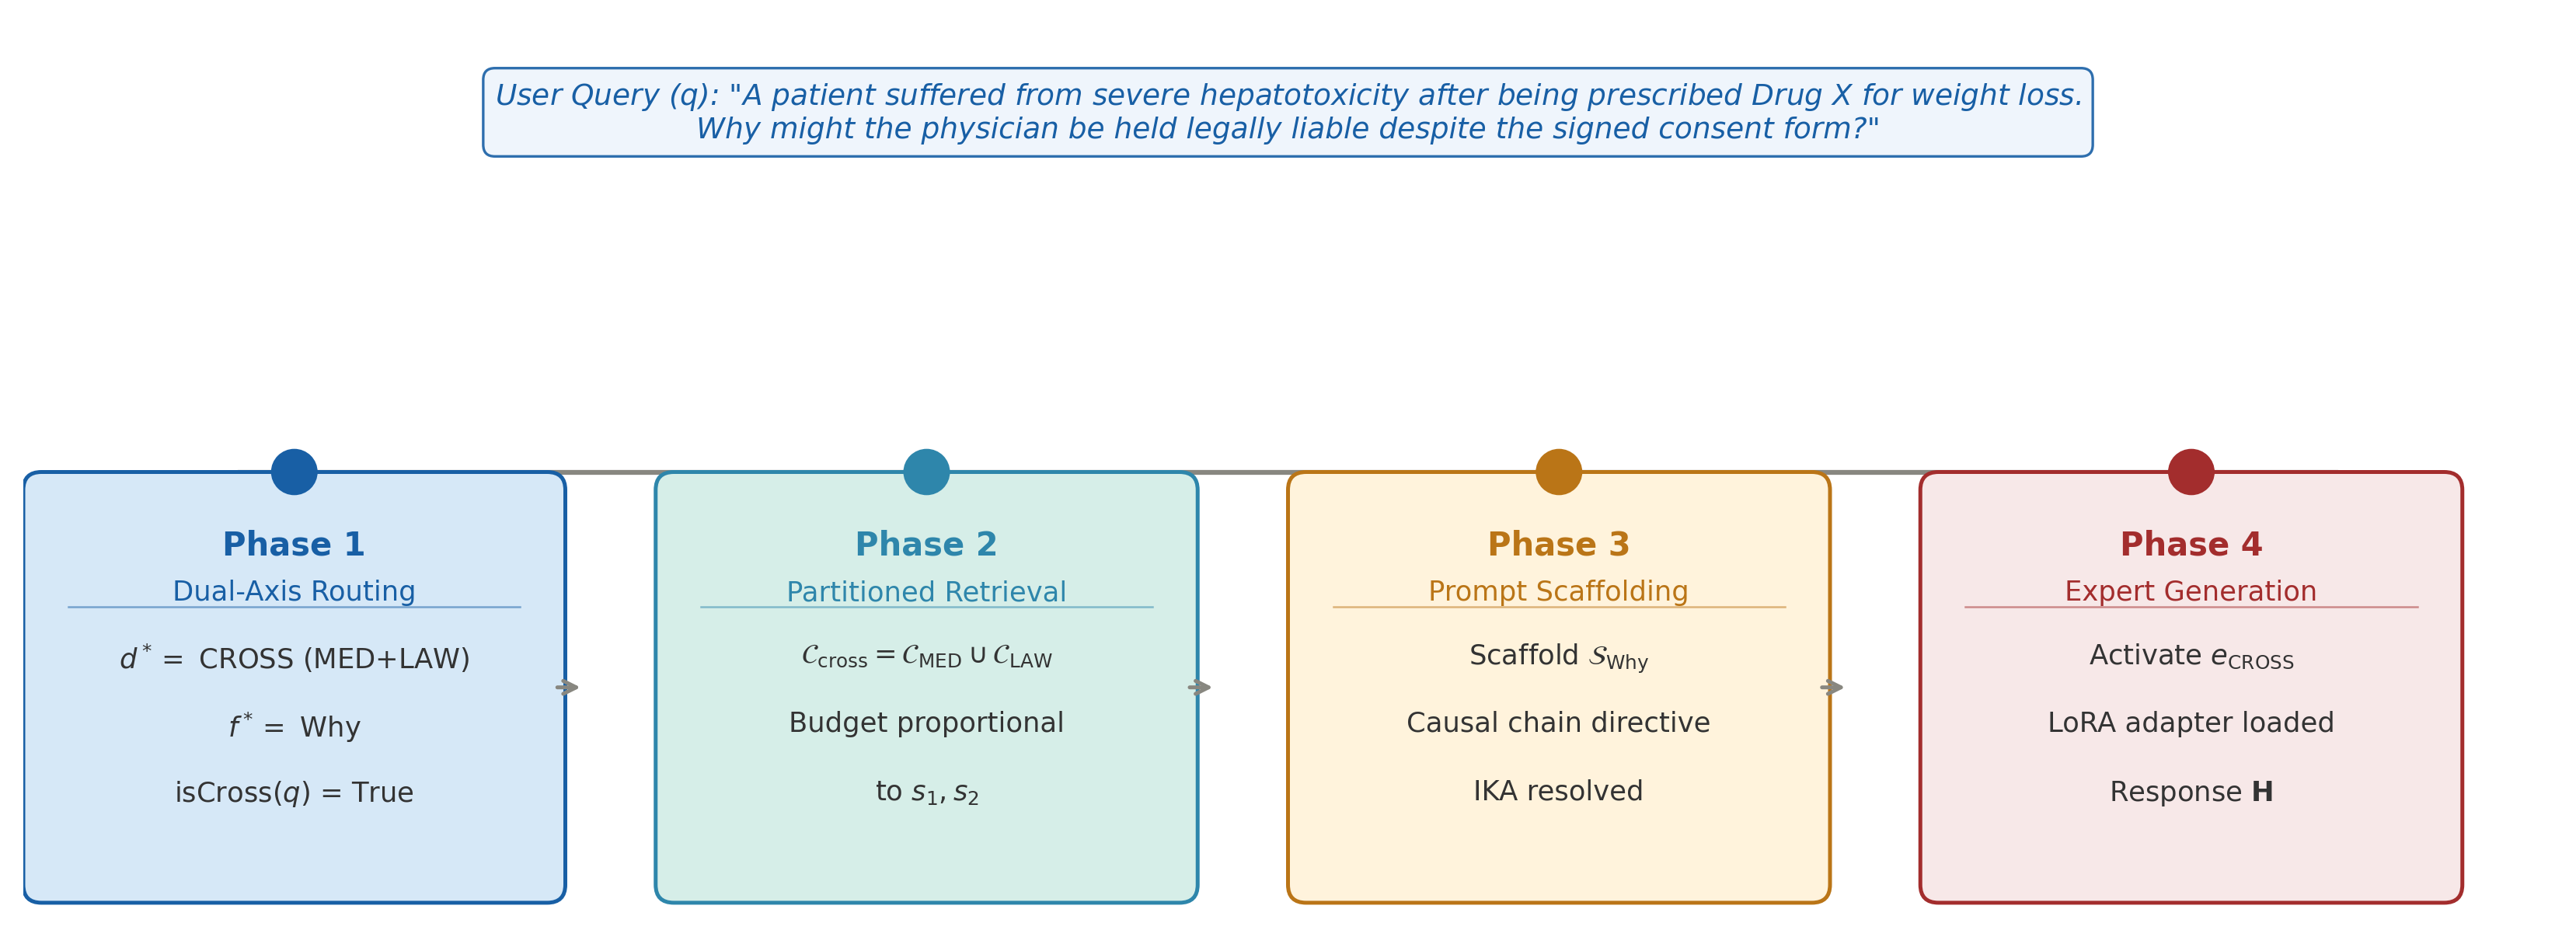

Recreate this plot in Python.
import matplotlib.pyplot as plt
import matplotlib.patches as mpatches
from matplotlib.patches import FancyBboxPatch

fig, ax = plt.subplots(figsize=(14, 5))
ax.set_xlim(0, 14)
ax.set_ylim(0, 5)
ax.axis('off')

BLUE_D = '#185FA5'
TEAL   = '#2E86AB'
AMBER  = '#BA7517'
RED_D  = '#A32D2D'
GRAY   = '#888780'

# 쿼리 텍스트
ax.text(7, 4.5,
    'User Query ($q$): "A patient suffered from severe hepatotoxicity after being prescribed Drug X for weight loss.\n'
    'Why might the physician be held legally liable despite the signed consent form?"',
    ha='center', va='center', fontsize=9, style='italic', color=BLUE_D,
    bbox=dict(boxstyle='round,pad=0.4', facecolor='#EEF4FC',
              edgecolor=BLUE_D, linewidth=0.8, alpha=0.9))

# 연결선
ax.plot([1.2, 12.8], [2.5, 2.5], color=GRAY, linewidth=1.5, zorder=1)

phases = [
    {
        'x': 1.5,
        'title': 'Phase 1',
        'subtitle': 'Dual-Axis Routing',
        'lines': [
            r'$d^* =$ CROSS (MED+LAW)',
            r'$f^* =$ Why',
            r'isCross$(q)$ = True',
        ],
        'color': '#D6E8F7',
        'border': BLUE_D,
    },
    {
        'x': 5.0,
        'title': 'Phase 2',
        'subtitle': 'Partitioned Retrieval',
        'lines': [
            r'$\mathcal{C}_\mathrm{cross} = \mathcal{C}_\mathrm{MED} \cup \mathcal{C}_\mathrm{LAW}$',
            'Budget proportional',
            r'to $s_1, s_2$',
        ],
        'color': '#D6EEE8',
        'border': TEAL,
    },
    {
        'x': 8.5,
        'title': 'Phase 3',
        'subtitle': 'Prompt Scaffolding',
        'lines': [
            r'Scaffold $\mathcal{S}_\mathrm{Why}$',
            'Causal chain directive',
            'IKA resolved',
        ],
        'color': '#FFF3DC',
        'border': AMBER,
    },
    {
        'x': 12.0,
        'title': 'Phase 4',
        'subtitle': 'Expert Generation',
        'lines': [
            r'Activate $e_\mathrm{CROSS}$',
            'LoRA adapter loaded',
            r'Response $\mathbf{H}$',
        ],
        'color': '#F7E8E8',
        'border': RED_D,
    },
]

box_w = 2.8
box_h = 2.2

for i, p in enumerate(phases):
    cx = p['x']

    # 타임라인 점
    circle = plt.Circle((cx, 2.5), 0.12, color=p['border'], zorder=3)
    ax.add_patch(circle)

    # 박스
    box = FancyBboxPatch(
        (cx - box_w/2, 0.2), box_w, box_h,
        boxstyle='round,pad=0.1',
        facecolor=p['color'], edgecolor=p['border'],
        linewidth=1.2, zorder=2
    )
    ax.add_patch(box)

    # 제목
    ax.text(cx, 0.2 + box_h - 0.22, p['title'],
            ha='center', va='top', fontsize=10,
            fontweight='700', color=p['border'])
    ax.text(cx, 0.2 + box_h - 0.50, p['subtitle'],
            ha='center', va='top', fontsize=8.5,
            fontweight='500', color=p['border'])

    # 구분선
    ax.plot([cx - box_w/2 + 0.15, cx + box_w/2 - 0.15],
            [0.2 + box_h - 0.65, 0.2 + box_h - 0.65],
            color=p['border'], linewidth=0.6, alpha=0.5)

    # 내용
    for j, line in enumerate(p['lines']):
        ax.text(cx, 0.2 + box_h - 0.85 - j*0.38,
                line, ha='center', va='top',
                fontsize=8.5, color='#333333')

    # 화살표
    if i < len(phases) - 1:
        ax.annotate('', xy=(cx + box_w/2 + 0.22, 1.3),
                    xytext=(cx + box_w/2 + 0.02, 1.3),
                    arrowprops=dict(arrowstyle='->', color=GRAY, lw=1.2))

plt.savefig('/home/sclab/moe_model/img8.png', dpi=300,
            bbox_inches='tight', facecolor='white')
print("저장 완료: img8.png")
plt.close()
